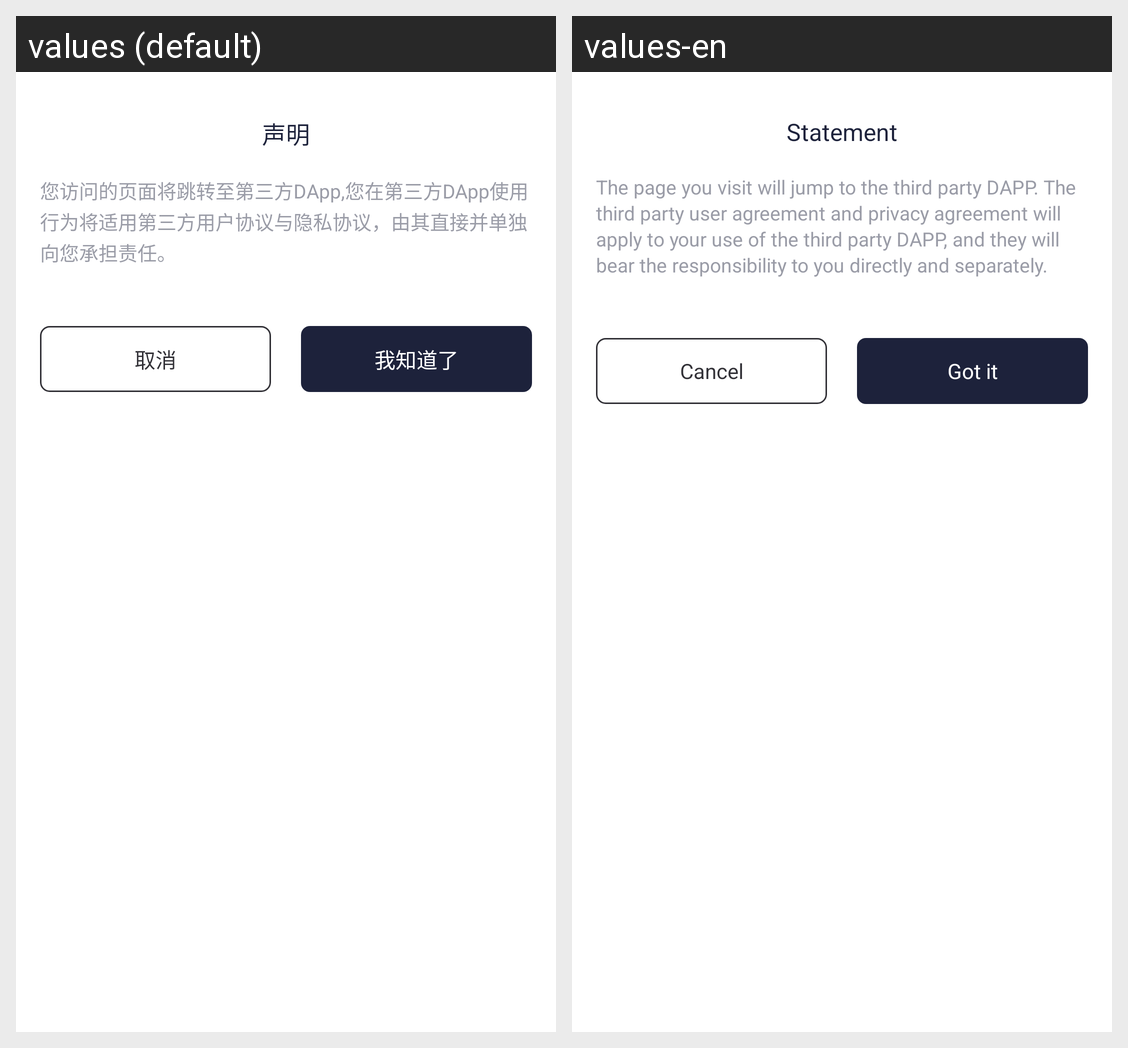

The Android screen above is rendered under two locales of the same app. Produce the string resources it draws, with the default and per-locale values.
Android screen res/layout/dialog_transaction_statement.xml rendered under 2 locales, left to right: values (default), values-en. Device: Nexus 5 (rendered at 1080×1920; each locale shown at half size, 540×960, under a caption strip naming it); theme LaunchTheme.
Strings drawn on this screen, with the default value and each locale's value (text and hints the layout hard-codes, and strings that could not be matched under every locale, appear in the picture but are not listed):

statement
  values: 声明
  values-en: Statement

statement_content
  values: 您访问的页面将跳转至第三方DApp,您在第三方DApp使用行为将适用第三方用户协议与隐私协议，由其直接并单独向您承担责任。
  values-en: The page you visit will jump to the third party DAPP. The third party user agreement and privacy agreement will apply to your use of the third party DAPP, and they will bear the responsibility to you directly and separately.

cancel
  values: 取消
  values-en: Cancel

got_it
  values: 我知道了
  values-en: Got it
